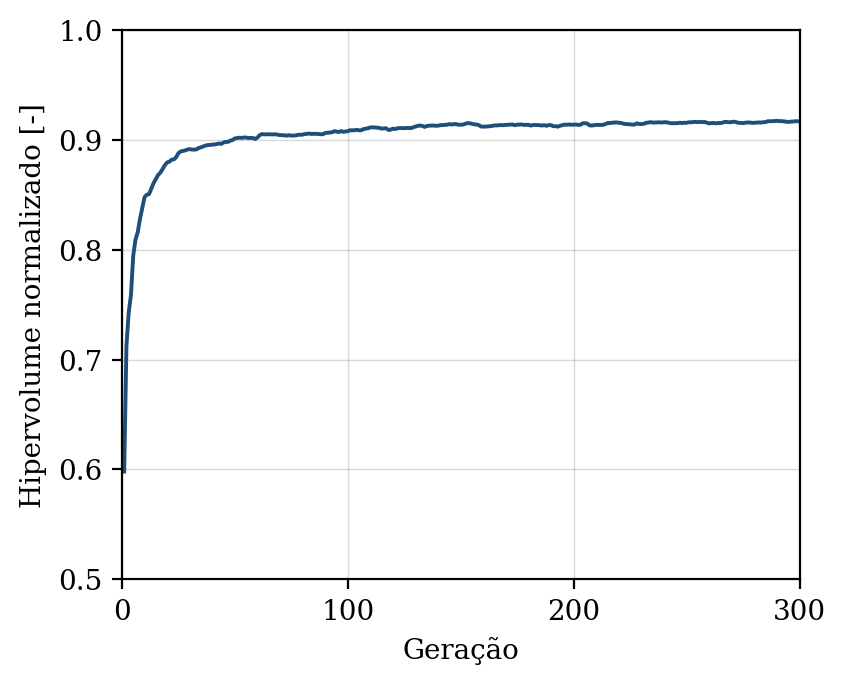

The data file committed next to this chart (first rows):
geracao, hipervolume, n_solucoes, n_avaliacoes
1, 0.5981, 5, 50
2, 0.7127, 8, 100
3, 0.7429, 12, 150
4, 0.7589, 20, 200
5, 0.7946, 24, 250
6, 0.8091, 26, 300
7, 0.816, 34, 350
8, 0.8281, 39, 400
9, 0.8381, 34, 450
10, 0.8478, 39, 500
11, 0.8501, 45, 550
12, 0.8506, 49, 600
13, 0.8556, 50, 650
14, 0.8606, 50, 700
15, 0.8643, 50, 750
16, 0.868, 50, 800
17, 0.8702, 50, 850
18, 0.8734, 50, 900
19, 0.8769, 50, 950
20, 0.8795, 50, 1000
21, 0.8802, 50, 1050
22, 0.882, 50, 1100
23, 0.8823, 50, 1150
24, 0.8842, 50, 1200
25, 0.8879, 50, 1250
26, 0.8894, 50, 1300
27, 0.89, 50, 1350
28, 0.8904, 50, 1400
29, 0.8912, 50, 1450
30, 0.8917, 50, 1500
31, 0.8911, 50, 1550
32, 0.8912, 50, 1600
33, 0.8913, 50, 1650
34, 0.8926, 50, 1700
35, 0.8932, 50, 1750
36, 0.8941, 50, 1800
37, 0.8949, 50, 1850
38, 0.8953, 50, 1900
39, 0.8954, 50, 1950
40, 0.8956, 50, 2000
41, 0.8958, 50, 2050
42, 0.8962, 50, 2100
43, 0.8967, 50, 2150
44, 0.8963, 50, 2200
45, 0.8976, 50, 2250
46, 0.8982, 50, 2300
47, 0.8982, 50, 2350
48, 0.8993, 50, 2400
49, 0.8999, 50, 2450
50, 0.9013, 50, 2500
51, 0.9017, 50, 2550
52, 0.902, 50, 2600
53, 0.9018, 50, 2650
54, 0.9022, 50, 2700
55, 0.9021, 50, 2750
56, 0.9016, 50, 2800
57, 0.9018, 50, 2850
58, 0.9017, 50, 2900
59, 0.9009, 50, 2950
60, 0.9021, 50, 3000
... 240 more rows
